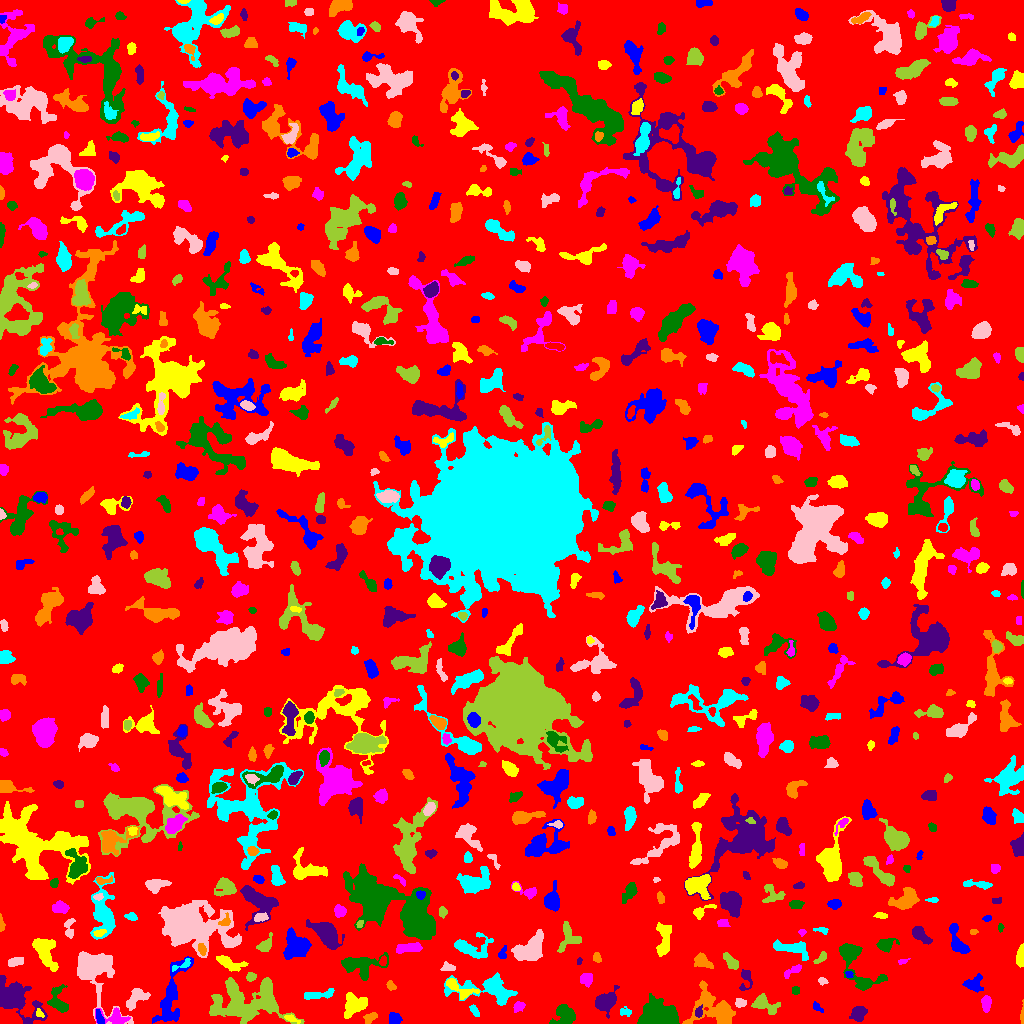

The file beside this chart, header and first rows:
ID, X, Y, A, B, theta, total_flux, mu_max, mu_median, mu_mean, R_fwhm, R_e, R10, R90, x_start, x_end, y_start, y_end, area, greylevel
0, 514.6, 518.8, 301.5, 293.7, -1.12, 1254444, 11.0, 1.0, 1.612, 51.67, 227.7, 85.25, 375.1, 0, 1023, 0, 1023, 778188, 1.612
1, 99.5, 5.5, 4.046, 1.673, -1.208, 272.0, 5.0, 3.0, 2.804, 4.297, 3.29, 1.262, 4.918, 96, 104, 0, 14, 97, 9.804
2, 291, 4.862, 3.803, 1.451, -0.3705, 189.0, 5.0, 2.0, 2.25, 3.038, 2.764, 0.9772, 4.514, 284, 300, 0, 9, 84, 7.25
3, 114.9, 6.296, 7.234, 3.918, -0.2138, 700.0, 6.0, 3.0, 2.823, 6.507, 4.918, 1.871, 7.715, 95, 130, 0, 16, 248, 7.823
4, 564.4, 7.169, 5.693, 4.473, 0.7149, 1571, 12.0, 4.0, 4.607, 6.18, 5.585, 2.185, 8.867, 549, 575, 0, 19, 341, 7.607
5, 698.6, 11.37, 2.654, 1.74, 1.272, 225.0, 6.0, 2.0, 2.848, 3.523, 2.646, 0.9772, 4.222, 695, 702, 6, 19, 79, 9.848
6, 370, 5.689, 3.848, 2.215, 0.5924, 190.0, 3.0, 2.0, 1.638, 4.652, 3.656, 1.382, 5.441, 363, 377, 0, 11, 116, 5.638
7, 474.8, 12.37, 3.56, 1.611, -0.9894, 164.0, 4.0, 2.0, 1.885, 4.146, 2.932, 1.262, 4.618, 469, 479, 7, 19, 87, 6.885
8, 93.35, 54.34, 14.49, 9.012, -1.087, 5764, 13.0, 4.0, 5.133, 11, 9.39, 3.868, 15.66, 77, 133, 0, 72, 1123, 8.133
9, 245, 20.32, 18.55, 9.907, 0.00807, 10022, 15.0, 5.0, 5.958, 12.49, 12.89, 4.886, 20.32, 209, 304, 0, 46, 1682, 7.958
10, 907.4, 10.54, 9.097, 3.07, 0.2362, 1877, 12.0, 3.0, 3.807, 6.308, 5.971, 2.257, 9.982, 882, 923, 0, 20, 493, 7.807
11, 394.6, 4.305, 2.939, 2.703, -0.3681, 830.0, 13.0, 6.0, 6.058, 4.222, 3.568, 1.382, 5.614, 389, 402, 0, 11, 137, 9.058
12, 39.32, 9.846, 2.39, 1.637, -0.8913, 130.0, 4.0, 2.0, 2.203, 3.613, 2.326, 0.9772, 3.7, 36, 44, 6, 15, 59, 9.203
13, 518.5, 17.33, 2.8, 1.774, 0.4872, 175.0, 5.0, 1.0, 1.667, 2.764, 2.646, 0.9772, 4.514, 513, 525, 11, 22, 105, 6.667
14, 58.07, 21.84, 7.086, 4.108, -1.176, 795.0, 6.0, 2.0, 2.598, 6.747, 5.232, 2.111, 8.33, 47, 68, 11, 39, 306, 7.598
15, 858.4, 10.48, 3.983, 3.183, 0.7345, 1025, 10.0, 4.0, 4.904, 5.614, 4.442, 1.784, 7.136, 849, 867, 2, 17, 209, 7.904
16, 1022, 7.793, 4.828, 0.7913, 1.54, 169.0, 7.0, 2.0, 2.6, 2.523, 2.185, 0.7979, 3.613, 1020, 1023, 0, 24, 65, 6.6
17, 625.3, 11.54, 3.178, 2.124, -0.02962, 119.0, 3.0, 1.0, 1.352, 3.29, 2.932, 0.9772, 4.687, 620, 631, 7, 17, 88, 5.352
18, 740.5, 20.68, 2.631, 1.994, 0.2244, 278.0, 6.0, 3.0, 2.957, 3.989, 2.821, 1.128, 4.549, 735, 746, 16, 25, 94, 6.957
19, 763.7, 19.48, 6.759, 3.603, -0.4773, 1198, 11.0, 3.0, 3.98, 4.918, 5.109, 1.954, 8.349, 751, 780, 9, 30, 301, 6.98
20, 409.7, 26.12, 4.449, 2.668, -0.5314, 818.0, 9.0, 4.0, 4.07, 5.078, 4.406, 1.693, 6.956, 400, 418, 19, 33, 201, 7.07
21, 817, 16.02, 3.337, 1.64, -0.6857, 131.0, 5.0, 2.0, 1.747, 2.111, 2.646, 0.9772, 4.222, 813, 823, 11, 22, 75, 5.747
22, 355.1, 17.91, 7.096, 4.436, 0.5752, 1004, 6.0, 2.0, 2.51, 7.715, 6.129, 2.394, 9.508, 344, 367, 5, 31, 400, 6.51
23, 986.1, 19.44, 3.911, 2.073, 1.567, 432.0, 6.0, 3.0, 2.979, 5.14, 3.656, 1.493, 5.67, 981, 991, 11, 28, 145, 8.979
24, 657.5, 6.928, 9.074, 5.252, -0.05217, 10401, 39.0, 12.0, 12.68, 7.548, 7.878, 2.985, 12.65, 637, 679, 0, 30, 820, 16.68
25, 605.6, 22.01, 5.398, 3.848, 0.7105, 2326, 17.0, 5.0, 6.253, 5.971, 5.382, 2.111, 8.885, 595, 619, 5, 38, 372, 9.253
26, 714.5, 14.24, 11.73, 8.529, -0.3852, 3649, 15.0, 3.0, 4.189, 5.836, 8.387, 2.932, 14.28, 682, 735, 0, 43, 871, 7.189
27, 317.4, 28.57, 8.794, 1.927, 0.1278, 401.0, 4.0, 2.0, 1.91, 6.652, 4.652, 1.784, 7.069, 304, 334, 24, 35, 210, 5.91
28, 136, 25.55, 6.615, 4.036, 0.7424, 671.0, 7.0, 2.0, 2.396, 3.868, 5.382, 2.034, 8.137, 126, 150, 13, 35, 280, 6.396
29, 266.7, 36.34, 1.798, 1.518, 1.524, 125.0, 5.0, 3.0, 2.604, 2.932, 2.111, 0.7979, 3.241, 264, 270, 32, 40, 48, 13.6
30, 999.6, 17.65, 8.086, 6.816, -1.108, 1150, 8.0, 3.0, 2.904, 5.917, 6.18, 2.326, 9.918, 976, 1014, 2, 32, 396, 5.904
31, 974.3, 39.63, 4.552, 3.862, 0.3434, 539.0, 6.0, 2.0, 2.396, 5.382, 4.406, 1.693, 7.203, 962, 983, 31, 50, 225, 7.396
32, 458.2, 35.17, 9.154, 3.252, -0.5269, 807.0, 10.0, 3.0, 3.068, 4.222, 4.652, 1.693, 7.777, 446, 479, 24, 45, 263, 8.068
33, 586.6, 43.58, 3.085, 2.757, -1.434, 332.0, 7.0, 2.0, 2.228, 3.241, 3.338, 1.262, 5.67, 580, 592, 36, 50, 149, 6.228
34, 795.5, 32.81, 1.886, 1.734, -1.571, 74.0, 3.0, 1.0, 1.156, 2.764, 2.257, 0.7979, 3.478, 792, 799, 29, 37, 64, 6.156
35, 15.13, 25.49, 12.74, 6.604, -0.7088, 4576, 13.0, 4.0, 4.858, 8.974, 8.938, 3.523, 14.59, 0, 47, 0, 48, 942, 7.858
36, 390.5, 37.97, 2.35, 1.662, -1.09, 216.0, 9.0, 2.0, 2.805, 2.257, 2.326, 0.7979, 3.909, 386, 396, 33, 43, 77, 7.805
37, 489.9, 34.42, 16.49, 6.466, -0.1102, 2749, 10.0, 3.0, 3.493, 8.813, 8.444, 3.192, 13.83, 444, 517, 18, 51, 787, 6.493
38, 822.4, 42.34, 2.401, 1.678, -0.3508, 128.0, 4.0, 2.0, 2.032, 3.656, 2.459, 0.9772, 3.949, 818, 828, 38, 46, 63, 6.032
39, 250.9, 46.67, 2.205, 2.042, 0.1374, 218.0, 6.0, 2.0, 2.627, 3.613, 2.706, 0.9772, 4.222, 246, 256, 42, 51, 83, 6.627
40, 552.4, 42.18, 7.287, 4.8, -1.052, 892.0, 6.0, 2.0, 1.922, 6.507, 6.05, 2.257, 10.11, 535, 565, 32, 58, 464, 5.922
41, 849, 49.03, 1.919, 1.634, -0.4099, 119.0, 4.0, 2.0, 2.333, 3.478, 2.257, 0.7979, 3.478, 845, 853, 46, 52, 51, 9.333
42, 228.3, 60.92, 7.968, 2.777, -0.3377, 884.0, 9.0, 3.0, 3.336, 4.146, 4.951, 1.871, 8.117, 216, 248, 52, 68, 265, 6.336
43, 792.2, 52.54, 5.776, 1.873, 0.5252, 355.0, 4.0, 3.0, 2.752, 6.308, 3.949, 1.596, 5.863, 784, 801, 45, 59, 129, 6.752
44, 854.4, 62.32, 16.54, 6.244, -1.004, 2006, 10.0, 2.0, 2.928, 6.979, 6.723, 2.646, 11.56, 839, 887, 33, 80, 685, 6.928
45, 745.8, 44.94, 6.052, 2.987, 1.49, 518.0, 8.0, 3.0, 3.159, 4.26, 3.909, 1.382, 6.358, 739, 752, 33, 54, 164, 6.159
46, 702, 62.08, 4.278, 2.822, -0.5065, 488.0, 5.0, 2.0, 2.369, 5.557, 4.222, 1.693, 6.604, 694, 713, 55, 71, 206, 6.369
47, 182.2, 58.28, 6.168, 1.884, 0.4214, 197.0, 4.0, 2.0, 1.894, 4.618, 3.29, 1.262, 5.046, 172, 190, 52, 65, 104, 8.894
48, 447.4, 56.2, 3.626, 2.123, 0.005862, 150.0, 3.0, 1.0, 1.471, 3.7, 3.29, 1.128, 5.202, 440, 455, 53, 62, 102, 6.471
49, 730.9, 61.63, 4.675, 2.259, -0.8646, 473.0, 6.0, 3.0, 2.75, 5.323, 3.868, 1.493, 6.18, 723, 738, 54, 71, 172, 6.75
50, 382.9, 62.55, 2.324, 1.537, 1.345, 186.0, 7.0, 2.5, 2.818, 2.706, 2.394, 0.7979, 3.827, 379, 386, 58, 68, 66, 9.818
51, 171.2, 29.62, 18.58, 4.707, 1.27, 1699, 10.0, 2.0, 2.23, 4.82, 7.59, 2.585, 12.72, 152, 193, 0, 67, 762, 6.23
52, 1021, 66.69, 5.005, 1.805, 1.468, 462.0, 7.0, 3.0, 3.02, 4.442, 3.742, 1.493, 5.836, 1016, 1023, 56, 80, 153, 7.02
53, 902.6, 62.06, 2.99, 1.195, 0.2635, 121.0, 5.0, 2.0, 2.327, 2.523, 2.185, 0.7979, 3.432, 898, 910, 59, 65, 52, 5.327
54, 360, 58.42, 10.96, 5.417, 0.01813, 2217, 10.0, 4.0, 4.024, 7.959, 7.356, 2.764, 11.51, 341, 388, 43, 71, 551, 7.024
55, 579.2, 62.21, 1.809, 1.187, 1.389, 109.0, 5.0, 3.0, 2.946, 2.585, 1.871, 0.7979, 2.985, 577, 582, 59, 66, 37, 6.946
56, 596.8, 65.98, 2.554, 1.905, -1.263, 160.0, 4.0, 2.0, 2.078, 4.107, 2.764, 0.9772, 4.334, 593, 601, 61, 71, 77, 6.078
57, 792.5, 75.17, 9.576, 3.24, -0.2073, 1260, 8.0, 3.0, 3.539, 7.181, 6.077, 2.257, 9.373, 773, 808, 63, 84, 356, 6.539
58, 14.79, 61.47, 4.306, 1.965, 0.2667, 254.0, 4.0, 2.0, 1.91, 5.232, 3.656, 1.382, 5.642, 8, 23, 57, 66, 133, 5.91
59, 820.9, 65.46, 4.073, 1.784, 0.7559, 180.0, 4.0, 2.0, 1.856, 4.478, 3.241, 1.128, 4.886, 813, 826, 60, 72, 97, 5.856
... 725 more rows
